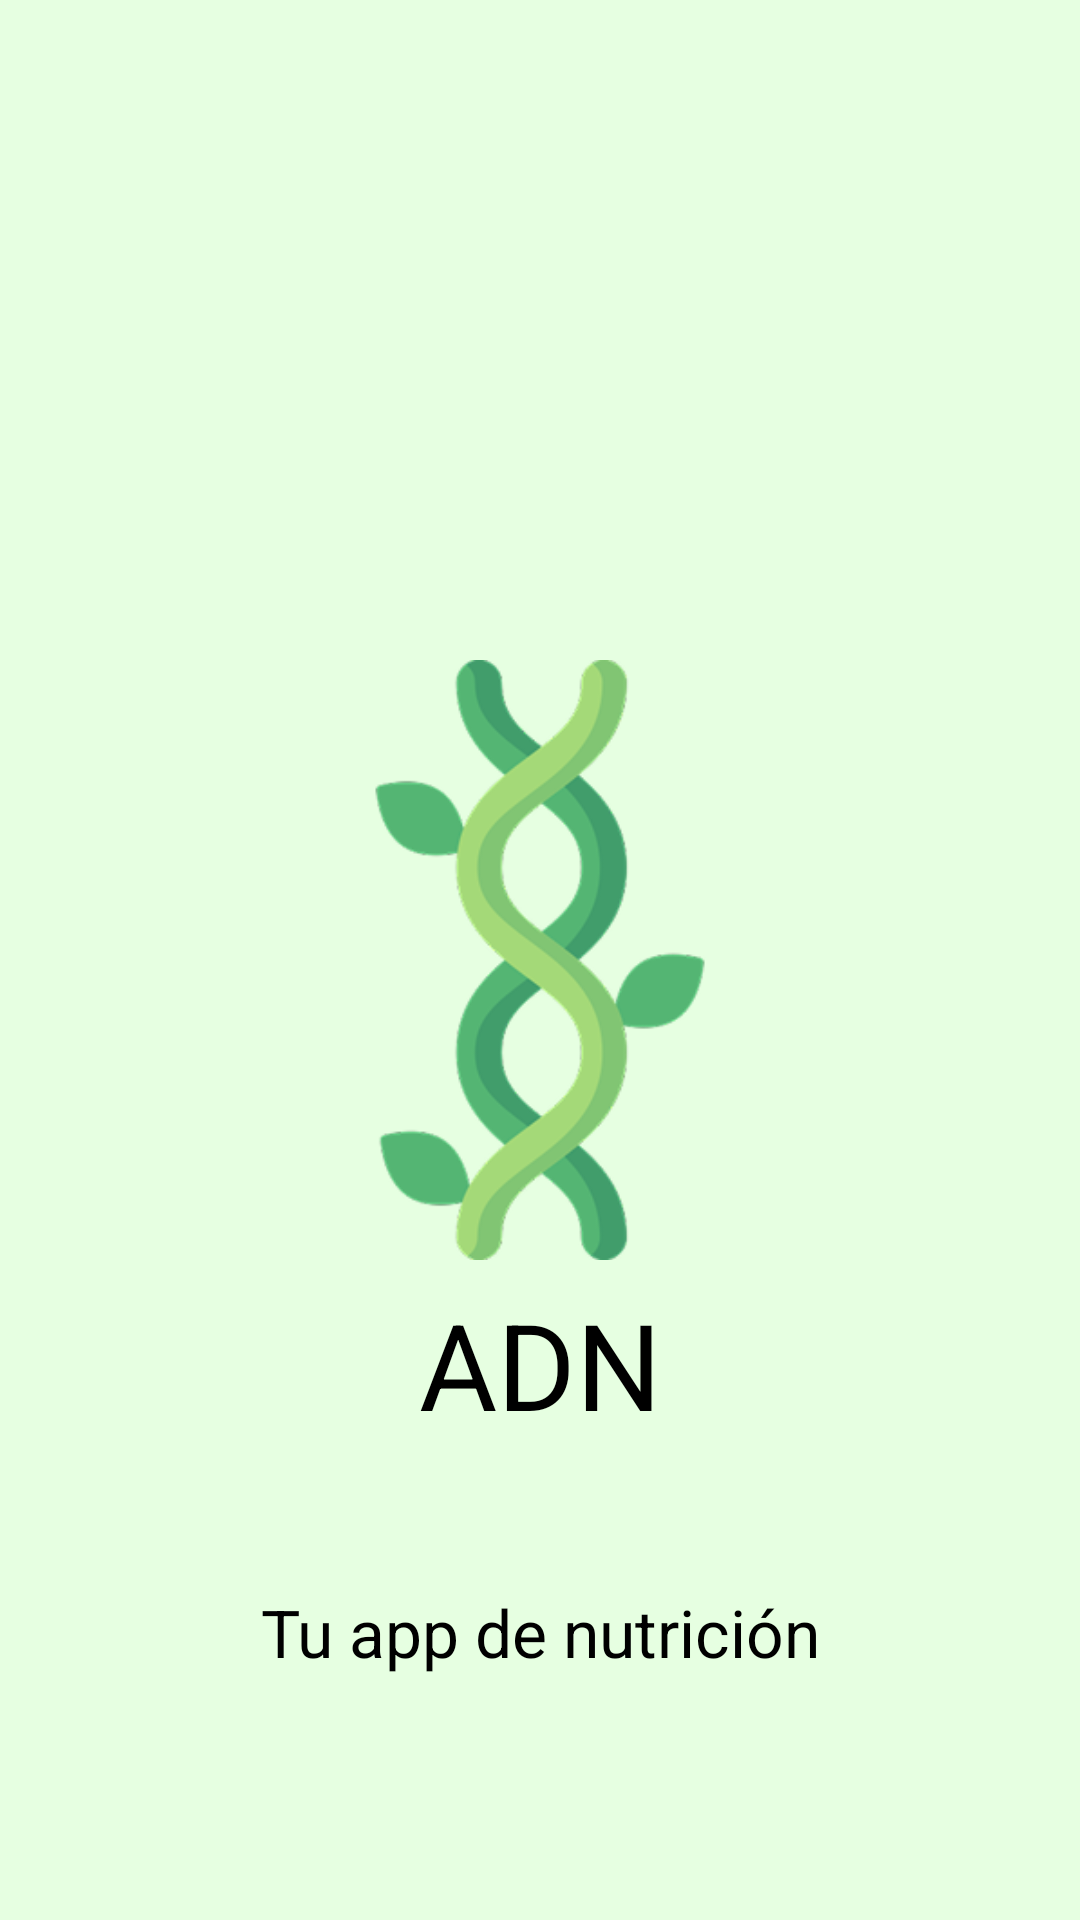

Produce the Android XML layout that renders to this screen, including the resource entries it uses.
<!-- AndroidManifest.xml: activity theme Theme.ADNApp.Splash -->
<!-- res/layout/activity_splash.xml -->
<?xml version="1.0" encoding="utf-8"?>
<androidx.constraintlayout.widget.ConstraintLayout xmlns:android="http://schemas.android.com/apk/res/android"
    xmlns:app="http://schemas.android.com/apk/res-auto"
    xmlns:tools="http://schemas.android.com/tools"
    android:layout_width="match_parent"
    android:layout_height="match_parent"
    android:background="@color/light_green">

    <ImageView
        android:id="@+id/splashLogo"
        android:layout_width="200dp"
        android:layout_height="200dp"
        android:contentDescription="@string/app_name"
        android:elevation="2dp"
        android:src="@drawable/adn_logo"
        app:layout_constraintBottom_toBottomOf="parent"
        app:layout_constraintEnd_toEndOf="parent"
        app:layout_constraintStart_toStartOf="parent"
        app:layout_constraintTop_toTopOf="parent" />

    <TextView
        android:id="@+id/splash_title"
        android:layout_width="wrap_content"
        android:layout_height="wrap_content"
        android:layout_marginTop="8dp"
        android:text="@string/adn"
        android:textColor="@color/black"
        android:textSize="40dp"
        app:layout_constraintEnd_toEndOf="parent"
        app:layout_constraintStart_toStartOf="parent"
        app:layout_constraintTop_toBottomOf="@+id/splashLogo"
        tools:ignore="SpUsage" />

    <TextView
        android:id="@+id/splash_subtitle"
        android:layout_width="wrap_content"
        android:layout_height="wrap_content"
        android:layout_marginTop="48dp"
        android:text="@string/splash_subtitle"
        android:textColor="@color/black"
        android:textSize="22dp"
        app:layout_constraintEnd_toEndOf="parent"
        app:layout_constraintStart_toStartOf="parent"
        app:layout_constraintTop_toBottomOf="@+id/splash_title"
        tools:ignore="SpUsage" />
</androidx.constraintlayout.widget.ConstraintLayout>
<!-- resources referenced by this layout -->
<resources>
  <color name="black">#FF000000</color>
  <color name="light_green">#E6FFE1</color>
  <!-- drawable adn_logo: png bitmap (drawable, 32625 bytes) -->
  <string name="adn">ADN</string>
  <string name="app_name">ADNApp</string>
  <string name="splash_subtitle">Tu app de nutrición</string>
  <style name="Theme.ADNApp.Splash" parent="Theme.MaterialComponents.DayNight.NoActionBar">
          <item name="android:windowBackground">@color/adn_light_green</item>
          <item name="android:statusBarColor">#C8E6C9</item>
          <item name="android:windowLightStatusBar">true</item>
      </style>
  <color name="adn_light_green">#C8E6C9</color>
</resources>
